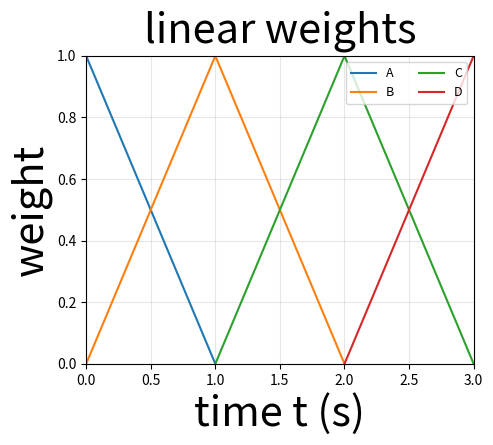

Recreate this plot in Python. (Note: this script raises an exception after producing the figure.)
import os
import numpy as np
import matplotlib.pyplot as plt

# ======================
# CONFIG
# ======================
OUT_PNG = None  # e.g. r"D:\vectionProject\public\camera3images\weight_lin_range_0p2_0p8_0_5s.png"

FPS = 60
T_START = 0.0
T_END = 3.0

STEP_SEC = 1.0
W_MIN = 0.0
W_MAX = 1.0

LABELS = list("ABCDEFGHIJKLMNOPQRSTUVWXYZ")

EPS = 1e-12


def wB_range(u: np.ndarray) -> np.ndarray:
    """Range-limited B weight: u in [0,1] -> [W_MIN, W_MAX]."""
    return W_MIN + (W_MAX - W_MIN) * u


def main():
    # 0..5s with 1s per segment => 5 segments => 6 frames (A..F)
    n_segments = int((T_END - T_START) / STEP_SEC)  # 5
    n_frames = n_segments + 1  # 6

    dt = 1.0 / FPS
    t = np.arange(T_START, T_END + 0.5 * dt, dt)  # include T_END exactly

    # Pre-fill with NaN so non-participating spans are not plotted (no vertical lines)
    W_plot = np.full((n_frames, len(t)), np.nan, dtype=np.float64)

    # Build per-segment weights, then write into the two participating frames only
    for k in range(n_segments):
        seg_start = k * STEP_SEC
        seg_end = (k + 1) * STEP_SEC

        # inclusive on both ends so boundary points (t=1,2,...) are kept
        m = (t >= seg_start - EPS) & (t <= seg_end + EPS)

        u = (t[m] - seg_start) / STEP_SEC
        u = np.clip(u, 0.0, 1.0)

        wB = wB_range(u)
        wA = 1.0 - wB

        # frame k is A, frame k+1 is B in this segment
        W_plot[k, m] = wA
        W_plot[k + 1, m] = wB

    # Plot
    plt.figure(figsize=(5, 4))
    for i in range(n_frames):
        label = LABELS[i] if i < len(LABELS) else f"F{i}"
        plt.plot(t, W_plot[i], label=label)

    plt.xlim(T_START, T_END)
    plt.ylim(0.0, 1.0)
    plt.xlabel("time t (s)",fontsize=30)
    plt.ylabel("weight",fontsize=30)
    plt.title(f"linear weights",fontsize=30,pad=10)
    plt.grid(True, alpha=0.3)
    # two-column legend placed above the plot to avoid overlap
    plt.legend(ncol=2, fontsize=9, loc="upper right")

    if OUT_PNG is None:
        out_dir = os.path.dirname(os.path.abspath(__file__))
        out_name = (
            f"weight_lin_range_{str(W_MIN).replace('.','p')}_{str(W_MAX).replace('.','p')}_"
            f"{int(T_START)}_{int(T_END)}s.png"
        )
        out_path = os.path.join(out_dir, out_name)
    else:
        out_path = OUT_PNG

    plt.tight_layout()
    plt.savefig(out_path, dpi=200)
    plt.close()
    print(f"[Saved] {out_path}")


if __name__ == "__main__":
    main()
